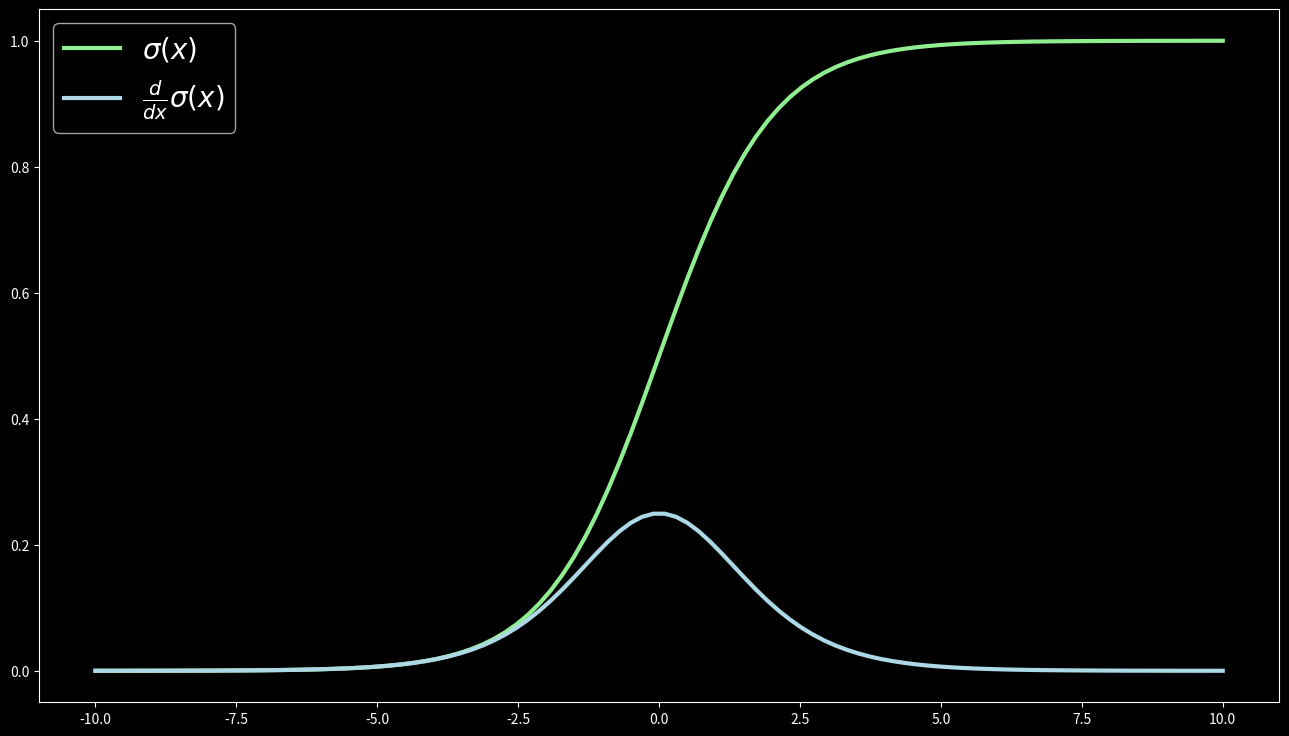

The matplotlib source for this figure:
import numpy as np
import pandas as pd
import matplotlib.pyplot as plt

def sigmoid(x):
    return 1 / (1 + np.exp(-x))

def d_sigmoid(x):
    return sigmoid(x) * (1 - sigmoid(x))


# create data
x = np.linspace(-10, 10, 100)

# get sigmoid output
y = sigmoid(x)

# get derivative of sigmoid
d = d_sigmoid(x)


df = pd.DataFrame({"x": x, "sigmoid(x)": y, "d_sigmoid(x)": d})
# df.to_csv("sigmoid.csv", index=False)

plt.style.use("dark_background")

fig = plt.figure(figsize=(16, 9))

plt.plot(x, y, c="lightgreen", linewidth=3.0, label="$\sigma(x)$")
plt.plot(x, d, c="lightblue", linewidth=3.0, label="$\\frac{d}{dx} \sigma(x)$")

plt.legend(prop={'size': 20})
plt.show()